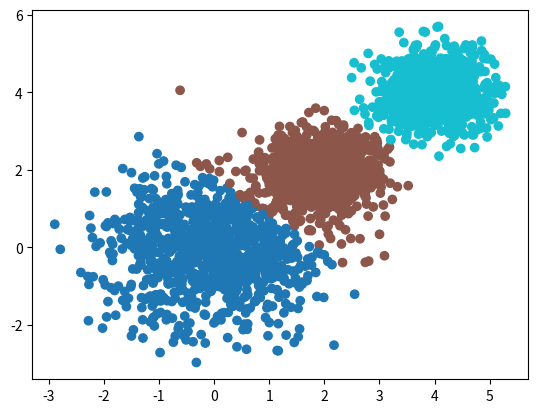

The script that saved this image:
"""Simple K-Means clustering implementation using NumPy."""

import numpy as np


def assign_centers(X: np.ndarray, centers: np.ndarray):
    """Assign each data point to the nearest cluster center."""
    sq_dists = np.sum((X[:, None, :] - centers[None]) ** 2, axis=-1)
    labels = np.argmin(sq_dists, axis=-1)
    return labels


def update_centers(labels: np.ndarray, centers: np.ndarray):
    """Update cluster centers based on current assignments."""
    return np.array([X[labels == k].mean(axis=0) for k in range(len(centers))])


def kmeans(
    X: np.ndarray, num_clusters: int, max_iters: int, tolerance: float = 1e-10
) -> np.ndarray:
    """Run K-Means clustering algorithm."""
    # Randomly initialize cluster centers
    centers = X[np.random.choice(a=np.arange(len(X)), replace=False, size=num_clusters)]
    labels = assign_centers(X, centers)

    # Iterate to refine centers and labels
    for k in range(max_iters):
        new_centers = update_centers(labels, centers)
        labels = assign_centers(X, new_centers)

        rel_change = np.sum((new_centers - centers) ** 2) / np.sum(centers**2)
        centers = new_centers
        if rel_change < tolerance:
            print(f"Converged after {k} iterations.")
            break

    return labels


if __name__ == "__main__":
    import matplotlib.pyplot as plt

    X = np.concatenate(
        [
            np.random.randn(1000, 2),
            np.random.randn(1000, 2) * 0.5 + 2.0,
            np.random.randn(1000, 2) * 0.5 + 4.0,
        ],
        axis=0,
    )

    labels = kmeans(X, num_clusters=3, max_iters=100)

    plt.figure()
    plt.scatter(X[:, 0], X[:, 1], c=labels, cmap="tab10")
    plt.show()
